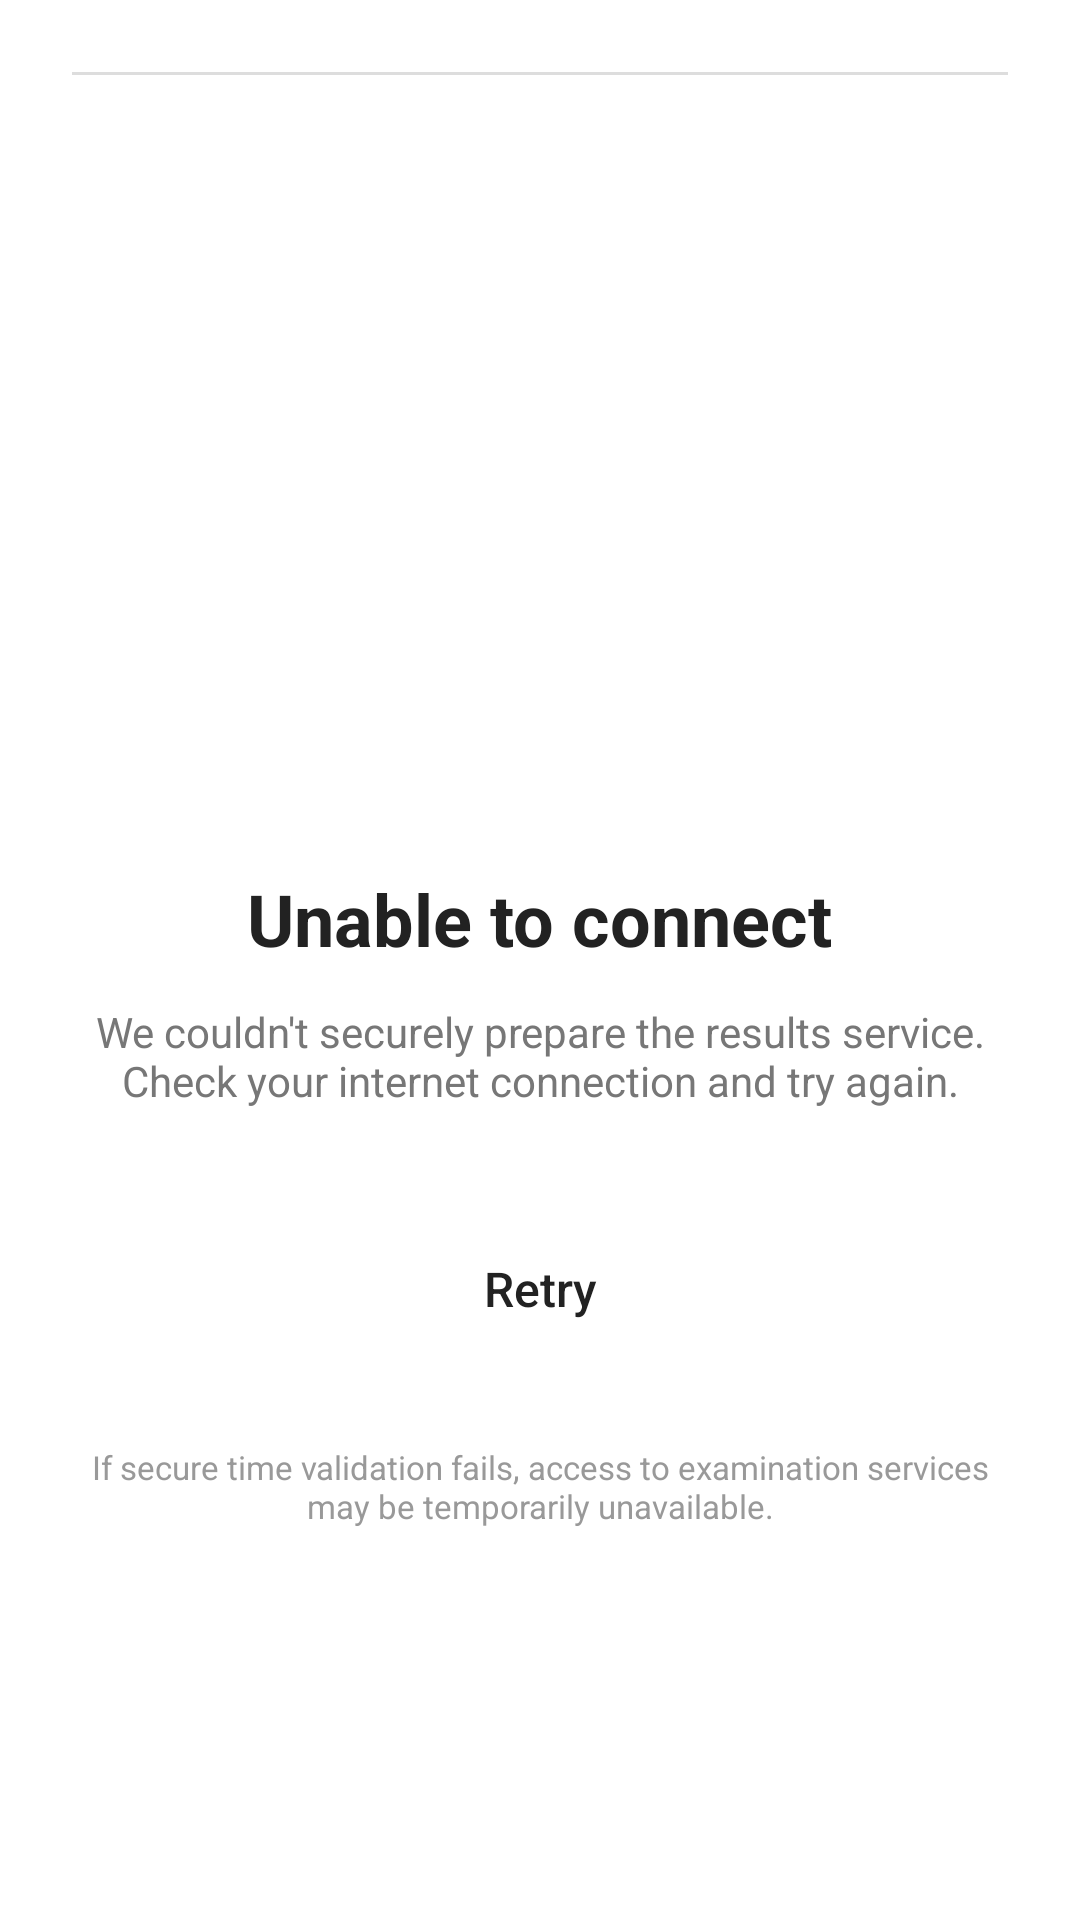

The Android layout XML behind this screen, and the referenced resources:
<!-- AndroidManifest.xml: application theme Theme.BuildGradle -->
<!-- res/layout/activity_error.xml -->
<?xml version="1.0" encoding="utf-8"?>
<LinearLayout xmlns:android="http://schemas.android.com/apk/res/android"
    android:layout_width="match_parent"
    android:layout_height="match_parent"
    android:orientation="vertical"
    android:gravity="center_horizontal"
    android:background="#FFFFFF"
    android:padding="24dp">

    <View
        android:layout_width="match_parent"
        android:layout_height="1dp"
        android:background="#DDDDDD" />

    <Space
        android:layout_width="match_parent"
        android:layout_height="45dp" />

    <ImageView
        android:id="@+id/logo"
        android:transitionName="@string/transition_logo"
        android:layout_width="110dp"
        android:layout_height="110dp"
        android:src="@drawable/uganda_coat_of_arms"
        android:contentDescription="Uganda Coat of Arms"
        android:scaleType="fitCenter" />

    <TextView
        android:layout_width="wrap_content"
        android:layout_height="wrap_content"
        android:layout_marginTop="110dp"
        android:text="Unable to connect"
        android:textColor="#222222"
        android:textSize="24sp"
        android:textStyle="bold" />

    <TextView
        android:id="@+id/errorMessage"
        android:layout_width="match_parent"
        android:layout_height="wrap_content"
        android:layout_marginTop="12dp"
        android:gravity="center"
        android:text="We couldn't securely prepare the results service. Check your internet connection and try again."
        android:textColor="#777777"
        android:textSize="14sp" />

    <androidx.appcompat.widget.AppCompatButton
        android:id="@+id/retryButton"
        android:layout_width="match_parent"
        android:layout_height="56dp"
        android:layout_marginTop="32dp"
        android:background="@drawable/retry_button_border"
        android:backgroundTint="@null"
        android:text="Retry"
        android:textAllCaps="false"
        android:textColor="#222222"
        android:textSize="16sp" />

    <TextView
        android:layout_width="match_parent"
        android:layout_height="wrap_content"
        android:layout_marginTop="24dp"
        android:gravity="center"
        android:text="If secure time validation fails, access to examination services may be temporarily unavailable."
        android:textColor="#999999"
        android:textSize="11sp" />

</LinearLayout>
<!-- resources referenced by this layout -->
<resources>
  <string name="transition_logo">UNEB_logo</string>
  <style name="Theme.BuildGradle" parent="Base.Theme.BuildGradle" />
  <style name="Base.Theme.BuildGradle" parent="Theme.Material3.DayNight.NoActionBar">
          
          
      </style>
</resources>
